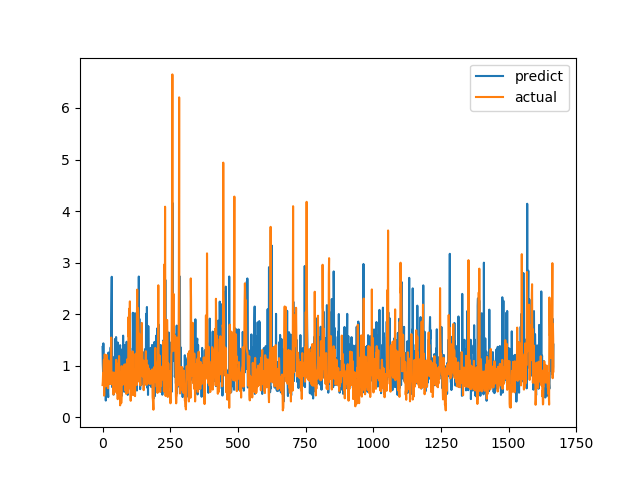

Values plotted in this chart, from the file beside it:
predict, actual
1.364, 0.6238
1.025, 0.6915
0.8755, 0.8558
1.434, 0.7094
0.969, 1.015
0.7238, 1.116
0.9635, 0.4183
0.7559, 1.002
0.7282, 1.219
0.8304, 1.143
1.127, 0.6528
0.7242, 0.6747
0.3235, 0.601
0.5221, 0.6695
0.4442, 0.6538
0.6851, 0.7814
0.5535, 1.206
1.087, 0.8469
0.6378, 0.8286
0.5792, 0.6482
0.4937, 0.5624
0.3899, 0.7183
1.256, 1.1
0.8034, 0.9542
0.6786, 0.729
1.176, 0.6694
0.6494, 0.8631
0.6455, 0.6465
1.117, 0.8223
1.01, 0.9236
1.356, 0.8301
0.7333, 1.067
1.835, 1.546
2.233, 0.6827
2.725, 0.6386
0.5874, 0.6464
0.6631, 0.6881
1.153, 0.7274
1.152, 0.65
0.7755, 0.8694
1, 0.4409
0.4388, 0.4519
0.7101, 0.7575
0.6206, 0.4952
1.175, 0.6851
0.499, 0.7244
1.519, 0.8654
0.7639, 0.74
0.8174, 0.8071
0.8022, 0.8204
1.556, 1.114
1.146, 1.109
0.8431, 0.4751
0.7854, 1.039
1.144, 0.9458
0.6244, 0.7878
1.45, 0.3505
1.419, 0.9368
0.7872, 0.9868
0.5448, 0.647
... 1,607 more rows
